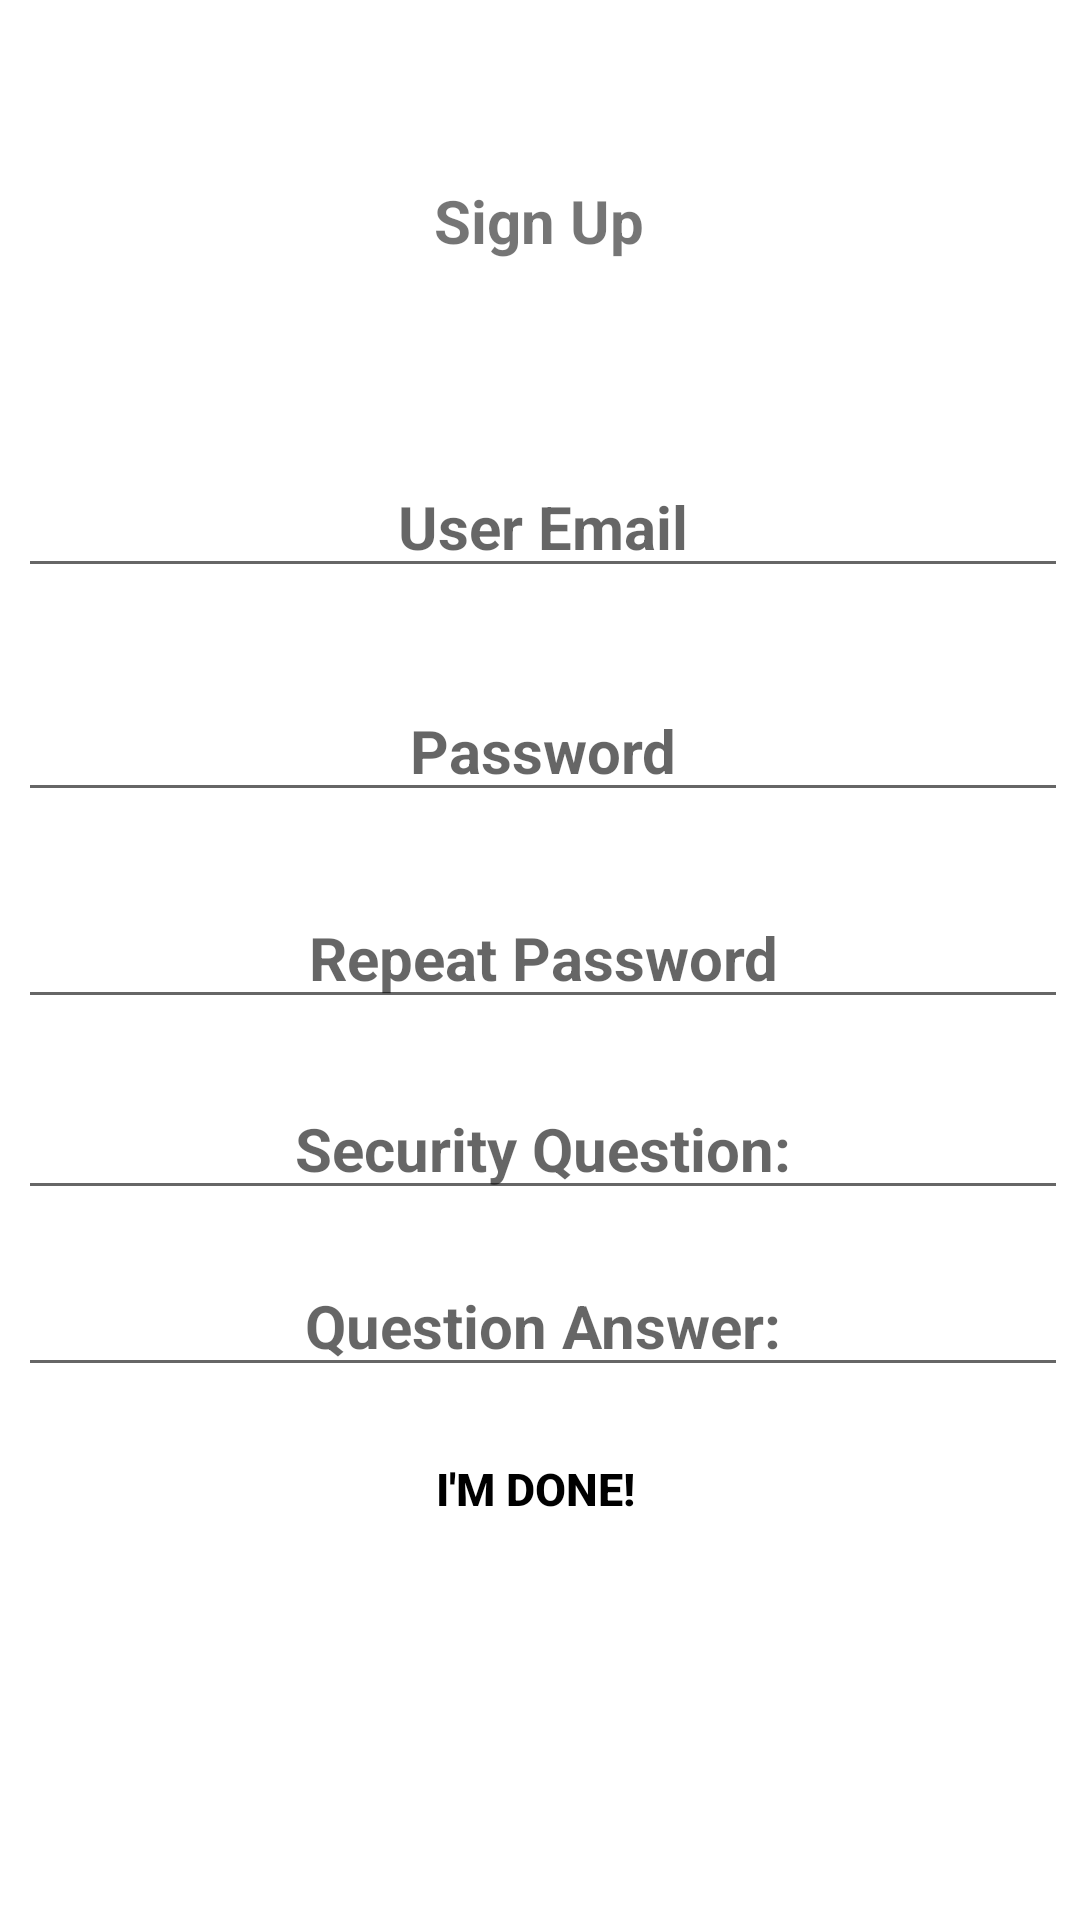

This screen was rendered from an Android layout file. Write that file and the resources it references.
<!-- AndroidManifest.xml: application theme Theme.SwampHack -->
<!-- res/layout/activity_sign_up.xml -->
<?xml version="1.0" encoding="utf-8"?>
<androidx.constraintlayout.widget.ConstraintLayout xmlns:android="http://schemas.android.com/apk/res/android"
    xmlns:app="http://schemas.android.com/apk/res-auto"
    xmlns:tools="http://schemas.android.com/tools"
    android:layout_width="match_parent"
    android:layout_height="match_parent"
    android:background="@drawable/loginbackground"
    android:visibility="visible"
    tools:context=".SignUpActivity">

    <TextView
        android:id="@+id/signup"
        android:layout_width="wrap_content"
        android:layout_height="55dp"
        android:layout_marginTop="60dp"
        android:ems="10"
        android:inputType="text"
        android:text="Sign Up"
        android:textAlignment="center"
        android:textSize="20dp"
        android:textStyle="bold"
        app:layout_constraintEnd_toEndOf="parent"
        app:layout_constraintHorizontal_bias="0.497"
        app:layout_constraintStart_toStartOf="parent"
        app:layout_constraintTop_toTopOf="parent" />

    <EditText
        android:id="@+id/signupEmail"
        android:layout_width="350dp"
        android:layout_height="wrap_content"
        android:ems="10"
        android:hint="User Email"
        android:inputType="textEmailAddress"
        android:textAlignment="center"
        android:textSize="20dp"
        android:textStyle="bold"
        app:layout_constraintBottom_toBottomOf="parent"
        app:layout_constraintEnd_toEndOf="@id/signup"
        app:layout_constraintHorizontal_bias="0.491"
        app:layout_constraintStart_toStartOf="@id/signup"
        app:layout_constraintTop_toBottomOf="@id/signup"
        app:layout_constraintVertical_bias="0.077" />

    <EditText
        android:id="@+id/signupPsw"
        android:layout_width="350dp"
        android:layout_height="wrap_content"
        android:ems="10"
        android:hint="Password"
        android:inputType="textPassword"
        android:textAlignment="center"
        android:textSize="20dp"
        android:textStyle="bold"
        app:layout_constraintBottom_toBottomOf="parent"
        app:layout_constraintEnd_toEndOf="@id/signupEmail"
        app:layout_constraintHorizontal_bias="0.491"
        app:layout_constraintStart_toStartOf="@id/signupEmail"
        app:layout_constraintTop_toBottomOf="@id/signupEmail"
        app:layout_constraintVertical_bias="0.077" />

    <EditText
        android:id="@+id/signupPswrept"
        android:layout_width="350dp"
        android:layout_height="wrap_content"
        android:ems="10"
        android:hint="Repeat Password"
        android:inputType="textPassword"
        android:textAlignment="center"
        android:textSize="20dp"
        android:textStyle="bold"
        app:layout_constraintBottom_toBottomOf="parent"
        app:layout_constraintEnd_toEndOf="@id/signupPsw"
        app:layout_constraintHorizontal_bias="0.491"
        app:layout_constraintStart_toStartOf="@id/signupPsw"
        app:layout_constraintTop_toBottomOf="@id/signupPsw"
        app:layout_constraintVertical_bias="0.077" />

    <EditText
        android:id="@+id/signupQ"
        android:layout_width="350dp"
        android:layout_height="wrap_content"
        android:ems="10"
        android:hint="Security Question:"
        android:inputType="text"
        android:textAlignment="center"
        android:textSize="20dp"
        android:textStyle="bold"
        app:layout_constraintBottom_toBottomOf="parent"
        app:layout_constraintEnd_toEndOf="@id/signupPswrept"
        app:layout_constraintHorizontal_bias="0.491"
        app:layout_constraintStart_toStartOf="@id/signupPswrept"
        app:layout_constraintTop_toBottomOf="@id/signupPswrept"
        app:layout_constraintVertical_bias="0.077" />

    <Button
        android:id="@+id/signupBtn"
        style="@style/Widget.AppCompat.Button.Borderless"
        android:layout_width="wrap_content"
        android:layout_height="wrap_content"
        android:layout_marginTop="10dp"
        android:layout_marginBottom="50dp"
        android:text="I'm Done!"
        android:textColor="#000000"
        android:textSize="15dp"
        android:textStyle="bold"
        app:iconPadding="20dp"
        app:layout_constraintEnd_toEndOf="@id/signupA"
        app:layout_constraintHorizontal_bias="0.491"
        app:layout_constraintStart_toStartOf="@id/signupA"
        app:layout_constraintTop_toBottomOf="@id/signupA"
        app:layout_constraintVertical_bias="0.077" />

    <EditText
        android:id="@+id/signupA"
        android:layout_width="350dp"
        android:layout_height="wrap_content"
        android:ems="10"
        android:hint="Question Answer:"
        android:inputType="text"
        android:textAlignment="center"
        android:textSize="20dp"
        android:textStyle="bold"
        app:layout_constraintBottom_toBottomOf="parent"
        app:layout_constraintEnd_toEndOf="@id/signupQ"
        app:layout_constraintHorizontal_bias="0.491"
        app:layout_constraintStart_toStartOf="@id/signupQ"
        app:layout_constraintTop_toBottomOf="@id/signupQ"
        app:layout_constraintVertical_bias="0.077" />




</androidx.constraintlayout.widget.ConstraintLayout>
<!-- resources referenced by this layout -->
<resources>
  <style name="Theme.SwampHack" parent="Theme.MaterialComponents.DayNight.DarkActionBar">
          
          <item name="colorPrimary">@color/purple_500</item>
          <item name="colorPrimaryVariant">@color/purple_700</item>
          <item name="colorOnPrimary">@color/white</item>
          
          <item name="colorSecondary">@color/teal_200</item>
          <item name="colorSecondaryVariant">@color/teal_700</item>
          <item name="colorOnSecondary">@color/black</item>
          
          <item name="android:statusBarColor" tools:targetApi="l">?attr/colorPrimaryVariant</item>
          
      </style>
  <!-- not gathered from this repository: default colours our renderer supplied (Android Studio template values) -->
  <color name="purple_500">#FF6200EE</color>
  <color name="purple_700">#FF3700B3</color>
  <color name="teal_200">#FF03DAC5</color>
  <color name="teal_700">#FF018786</color>
  <color name="black">#FF000000</color>
  <color name="white">#FFFFFFFF</color>
</resources>
